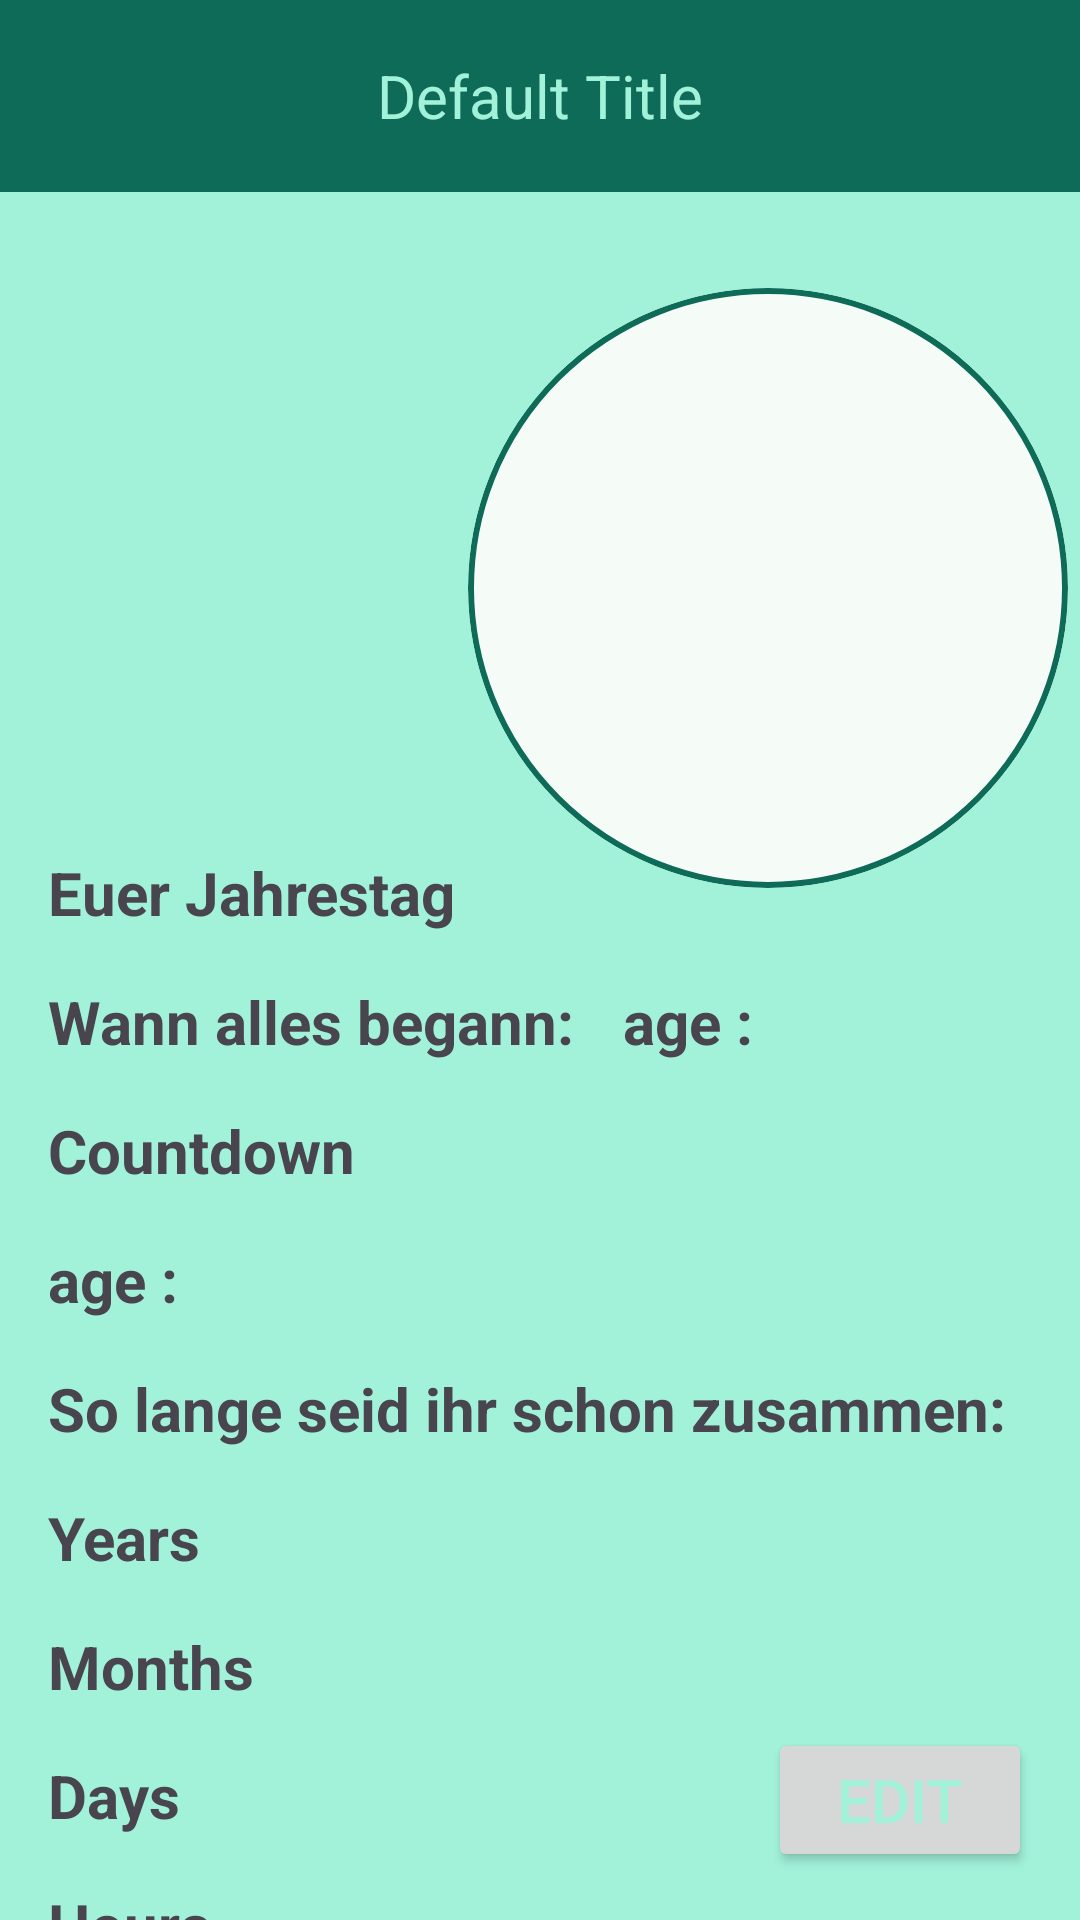

Produce the Android XML layout that renders to this screen, including the resource entries it uses.
<!-- AndroidManifest.xml: application theme App.Abschlussprojekt -->
<!-- res/layout/fragment_settings_event.xml -->
<?xml version="1.0" encoding="utf-8"?>
<androidx.constraintlayout.widget.ConstraintLayout xmlns:android="http://schemas.android.com/apk/res/android"
    xmlns:app="http://schemas.android.com/apk/res-auto"
    xmlns:tools="http://schemas.android.com/tools"
    android:id="@+id/frameLayout11"
    android:layout_width="match_parent"
    android:layout_height="match_parent"
    android:background="@color/md_theme_primaryContainer"
    tools:context=".ui.settings.SettingsEventFragment">


    <Button
        android:id="@+id/bt_event_edit"
        android:layout_width="wrap_content"
        android:layout_height="wrap_content"
        android:layout_marginEnd="16dp"
        android:layout_marginBottom="16dp"
        android:text="@string/edit"
        android:textColor="@color/md_theme_primaryContainer"
        android:textSize="20sp"
        app:layout_constraintBottom_toBottomOf="parent"
        app:layout_constraintEnd_toEndOf="parent" />

    <include
        android:id="@+id/toolbar"
        layout="@layout/toolbar"
        app:layout_constraintEnd_toEndOf="parent"
        app:layout_constraintStart_toStartOf="parent"
        app:layout_constraintTop_toTopOf="parent" />

    <com.google.android.material.textview.MaterialTextView
        android:id="@+id/tv_title"
        android:layout_width="wrap_content"
        android:layout_height="wrap_content"
        android:layout_marginStart="16dp"
        android:layout_marginTop="220dp"
        android:text="@string/euer_jahrestag"
        android:textSize="20sp"
        android:textStyle="bold"
        app:layout_constraintStart_toStartOf="parent"
        app:layout_constraintTop_toBottomOf="@+id/toolbar" />

    <com.google.android.material.textview.MaterialTextView
        android:id="@+id/tv_countdown"
        android:layout_width="wrap_content"
        android:layout_height="wrap_content"
        android:layout_marginStart="16dp"
        android:layout_marginTop="16dp"
        android:text="@string/countdown"
        android:textSize="20sp"
        android:textStyle="bold"
        app:layout_constraintStart_toStartOf="parent"
        app:layout_constraintTop_toBottomOf="@+id/tv_beginning" />

    <com.google.android.material.textview.MaterialTextView
        android:id="@+id/tv_beginning"
        android:layout_width="wrap_content"
        android:layout_height="wrap_content"
        android:layout_marginStart="16dp"
        android:layout_marginTop="16dp"
        android:text="@string/wann_alles_begann"
        android:textSize="20sp"
        android:textStyle="bold"
        app:layout_constraintStart_toStartOf="parent"
        app:layout_constraintTop_toBottomOf="@+id/tv_title" />

    <com.google.android.material.textview.MaterialTextView
        android:id="@+id/tv_countdown_time_input"
        android:layout_width="wrap_content"
        android:layout_height="wrap_content"
        android:layout_marginStart="16dp"
        android:layout_marginTop="16dp"
        android:text="@string/age"
        android:textSize="20sp"
        android:textStyle="bold"
        app:layout_constraintStart_toStartOf="parent"
        app:layout_constraintTop_toBottomOf="@+id/tv_countdown" />

    <com.google.android.material.textview.MaterialTextView
        android:id="@+id/tv_beginning_input"
        android:layout_width="wrap_content"
        android:layout_height="wrap_content"
        android:layout_marginStart="16dp"
        android:text="@string/age"
        android:textSize="20sp"
        android:textStyle="bold"
        app:layout_constraintStart_toEndOf="@+id/tv_beginning"
        app:layout_constraintTop_toTopOf="@+id/tv_beginning" />

    <com.google.android.material.textview.MaterialTextView
        android:id="@+id/tv_time_in_jmdhms"
        android:layout_width="wrap_content"
        android:layout_height="wrap_content"
        android:layout_marginStart="16dp"
        android:layout_marginTop="16dp"
        android:text="@string/so_lange_seid_ihr_schon_zusammen"
        android:textSize="20sp"
        android:textStyle="bold"
        app:layout_constraintStart_toStartOf="parent"
        app:layout_constraintTop_toBottomOf="@+id/tv_countdown_time_input" />

    <com.google.android.material.textview.MaterialTextView
        android:id="@+id/tv_years"
        android:layout_width="wrap_content"
        android:layout_height="wrap_content"
        android:layout_marginStart="16dp"
        android:layout_marginTop="16dp"
        android:text="@string/years"
        android:textSize="20sp"
        android:textStyle="bold"
        app:layout_constraintStart_toStartOf="parent"
        app:layout_constraintTop_toBottomOf="@+id/tv_time_in_jmdhms" />

    <com.google.android.material.textview.MaterialTextView
        android:id="@+id/tv_months"
        android:layout_width="wrap_content"
        android:layout_height="wrap_content"
        android:layout_marginStart="16dp"
        android:layout_marginTop="16dp"
        android:text="@string/months"
        android:textSize="20sp"
        android:textStyle="bold"
        app:layout_constraintStart_toStartOf="parent"
        app:layout_constraintTop_toBottomOf="@+id/tv_years" />

    <com.google.android.material.textview.MaterialTextView
        android:id="@+id/tv_days"
        android:layout_width="wrap_content"
        android:layout_height="wrap_content"
        android:layout_marginStart="16dp"
        android:layout_marginTop="16dp"
        android:text="@string/days"
        android:textSize="20sp"
        android:textStyle="bold"
        app:layout_constraintStart_toStartOf="parent"
        app:layout_constraintTop_toBottomOf="@+id/tv_months" />

    <com.google.android.material.textview.MaterialTextView
        android:id="@+id/tv_hours"
        android:layout_width="wrap_content"
        android:layout_height="wrap_content"
        android:layout_marginStart="16dp"
        android:layout_marginTop="16dp"
        android:text="@string/hours"
        android:textSize="20sp"
        android:textStyle="bold"
        app:layout_constraintStart_toStartOf="parent"
        app:layout_constraintTop_toBottomOf="@+id/tv_days" />

    <com.google.android.material.textview.MaterialTextView
        android:id="@+id/tv_minutes"
        android:layout_width="wrap_content"
        android:layout_height="wrap_content"
        android:layout_marginStart="16dp"
        android:layout_marginTop="16dp"
        android:text="@string/minutes"
        android:textSize="20sp"
        android:textStyle="bold"
        app:layout_constraintStart_toStartOf="parent"
        app:layout_constraintTop_toBottomOf="@+id/tv_hours" />

    <com.google.android.material.card.MaterialCardView
        android:id="@+id/cv_event_add"
        android:layout_width="wrap_content"
        android:layout_height="wrap_content"
        android:layout_marginTop="32dp"
        app:cardCornerRadius="100dp"
        app:layout_constraintEnd_toEndOf="parent"
        app:layout_constraintStart_toEndOf="@+id/tv_title"
        app:layout_constraintTop_toBottomOf="@+id/toolbar"
        app:strokeColor="@color/md_theme_primary"
        app:strokeWidth="2dp">

        <androidx.constraintlayout.widget.ConstraintLayout
            android:layout_width="match_parent"
            android:layout_height="match_parent">

            <ImageView
                android:id="@+id/iv_event_add"
                android:layout_width="200dp"
                android:layout_height="200dp"
                android:adjustViewBounds="true"
                android:scaleType="centerCrop"
                app:layout_constraintEnd_toEndOf="parent"
                app:layout_constraintHorizontal_bias="1.0"
                app:layout_constraintStart_toStartOf="parent"
                app:layout_constraintTop_toTopOf="parent"
                app:srcCompat="@drawable/baseline_person_24" />

        </androidx.constraintlayout.widget.ConstraintLayout>

    </com.google.android.material.card.MaterialCardView>
</androidx.constraintlayout.widget.ConstraintLayout>
<!-- res/layout/toolbar.xml (included above) -->
<androidx.appcompat.widget.Toolbar xmlns:android="http://schemas.android.com/apk/res/android"
    xmlns:app="http://schemas.android.com/apk/res-auto"
    android:id="@+id/toolbar"
    android:layout_width="match_parent"
    android:layout_height="wrap_content"
    android:background="?attr/colorPrimary"
    android:gravity="center"
    android:minHeight="?attr/actionBarSize"
    android:theme="?attr/actionBarTheme">

    <ImageButton
        android:id="@+id/toolbar_back_btn"
        android:layout_width="wrap_content"
        android:layout_height="wrap_content"
        android:layout_gravity="start"
        android:backgroundTint="@color/md_theme_primary"
        android:src="@drawable/baseline_arrow_back_24"
        app:tint="@color/md_theme_primaryContainer" />

    <TextView
        android:id="@+id/toolbar_title"
        android:layout_width="wrap_content"
        android:layout_height="wrap_content"
        android:layout_gravity="center"
        android:text="@string/default_title"
        android:textColor="@color/md_theme_primaryContainer"
        android:textSize="20sp" />
</androidx.appcompat.widget.Toolbar>
<!-- resources referenced by this layout -->
<resources>
  <color name="md_theme_primary">#0E6B58</color>
  <color name="md_theme_primaryContainer">#A2F2DA</color>
  <string name="age">age :</string>
  <string name="countdown">Countdown</string>
  <string name="days">Days</string>
  <string name="default_title">Default Title</string>
  <string name="edit">edit</string>
  <string name="euer_jahrestag">Euer Jahrestag</string>
  <string name="hours">Hours</string>
  <string name="minutes">Minutes</string>
  <string name="months">Months</string>
  <string name="so_lange_seid_ihr_schon_zusammen">So lange seid ihr schon zusammen:</string>
  <string name="wann_alles_begann">Wann alles begann:</string>
  <string name="years">Years</string>
  <color name="md_theme_onPrimary">#FFFFFF</color>
  <color name="md_theme_onPrimaryContainer">#002019</color>
  <color name="md_theme_secondary">#904A48</color>
  <color name="md_theme_onSecondary">#FFFFFF</color>
  <color name="md_theme_secondaryContainer">#FFDAD8</color>
  <color name="md_theme_onSecondaryContainer">#3B080B</color>
  <color name="md_theme_tertiary">#6D5E0F</color>
  <color name="md_theme_onTertiary">#FFFFFF</color>
  <color name="md_theme_tertiaryContainer">#F8E287</color>
  <color name="md_theme_onTertiaryContainer">#211B00</color>
  <color name="md_theme_error">#BA1A1A</color>
  <color name="md_theme_onError">#FFFFFF</color>
  <color name="md_theme_errorContainer">#FFDAD6</color>
  <color name="md_theme_onErrorContainer">#410002</color>
  <color name="md_theme_background">#F5FBF7</color>
  <color name="md_theme_onBackground">#171D1B</color>
  <color name="md_theme_surface">#F5FBF7</color>
  <color name="md_theme_onSurface">#171D1B</color>
  <color name="md_theme_surfaceVariant">#DBE5E0</color>
  <color name="md_theme_onSurfaceVariant">#3F4945</color>
  <color name="md_theme_outline">#6F7975</color>
  <color name="md_theme_outlineVariant">#BFC9C4</color>
  <color name="md_theme_inverseSurface">#2B322F</color>
  <color name="md_theme_inverseOnSurface">#ECF2EE</color>
  <color name="md_theme_inversePrimary">#86D6BE</color>
  <color name="md_theme_primaryFixed">#A2F2DA</color>
  <color name="md_theme_onPrimaryFixed">#002019</color>
  <color name="md_theme_primaryFixedDim">#86D6BE</color>
  <color name="md_theme_onPrimaryFixedVariant">#005141</color>
  <color name="md_theme_secondaryFixed">#FFDAD8</color>
  <color name="md_theme_onSecondaryFixed">#3B080B</color>
  <color name="md_theme_secondaryFixedDim">#FFB3B0</color>
  <color name="md_theme_onSecondaryFixedVariant">#733332</color>
  <color name="md_theme_tertiaryFixed">#F8E287</color>
  <color name="md_theme_onTertiaryFixed">#211B00</color>
  <color name="md_theme_tertiaryFixedDim">#DBC66F</color>
  <color name="md_theme_onTertiaryFixedVariant">#534600</color>
  <color name="md_theme_surfaceDim">#D5DBD7</color>
  <color name="md_theme_surfaceBright">#F5FBF7</color>
  <color name="md_theme_surfaceContainerLowest">#FFFFFF</color>
  <color name="md_theme_surfaceContainerLow">#EFF5F1</color>
  <color name="md_theme_surfaceContainer">#E9EFEB</color>
  <color name="md_theme_surfaceContainerHigh">#E3EAE6</color>
  <color name="md_theme_surfaceContainerHighest">#DEE4E0</color>
</resources>
